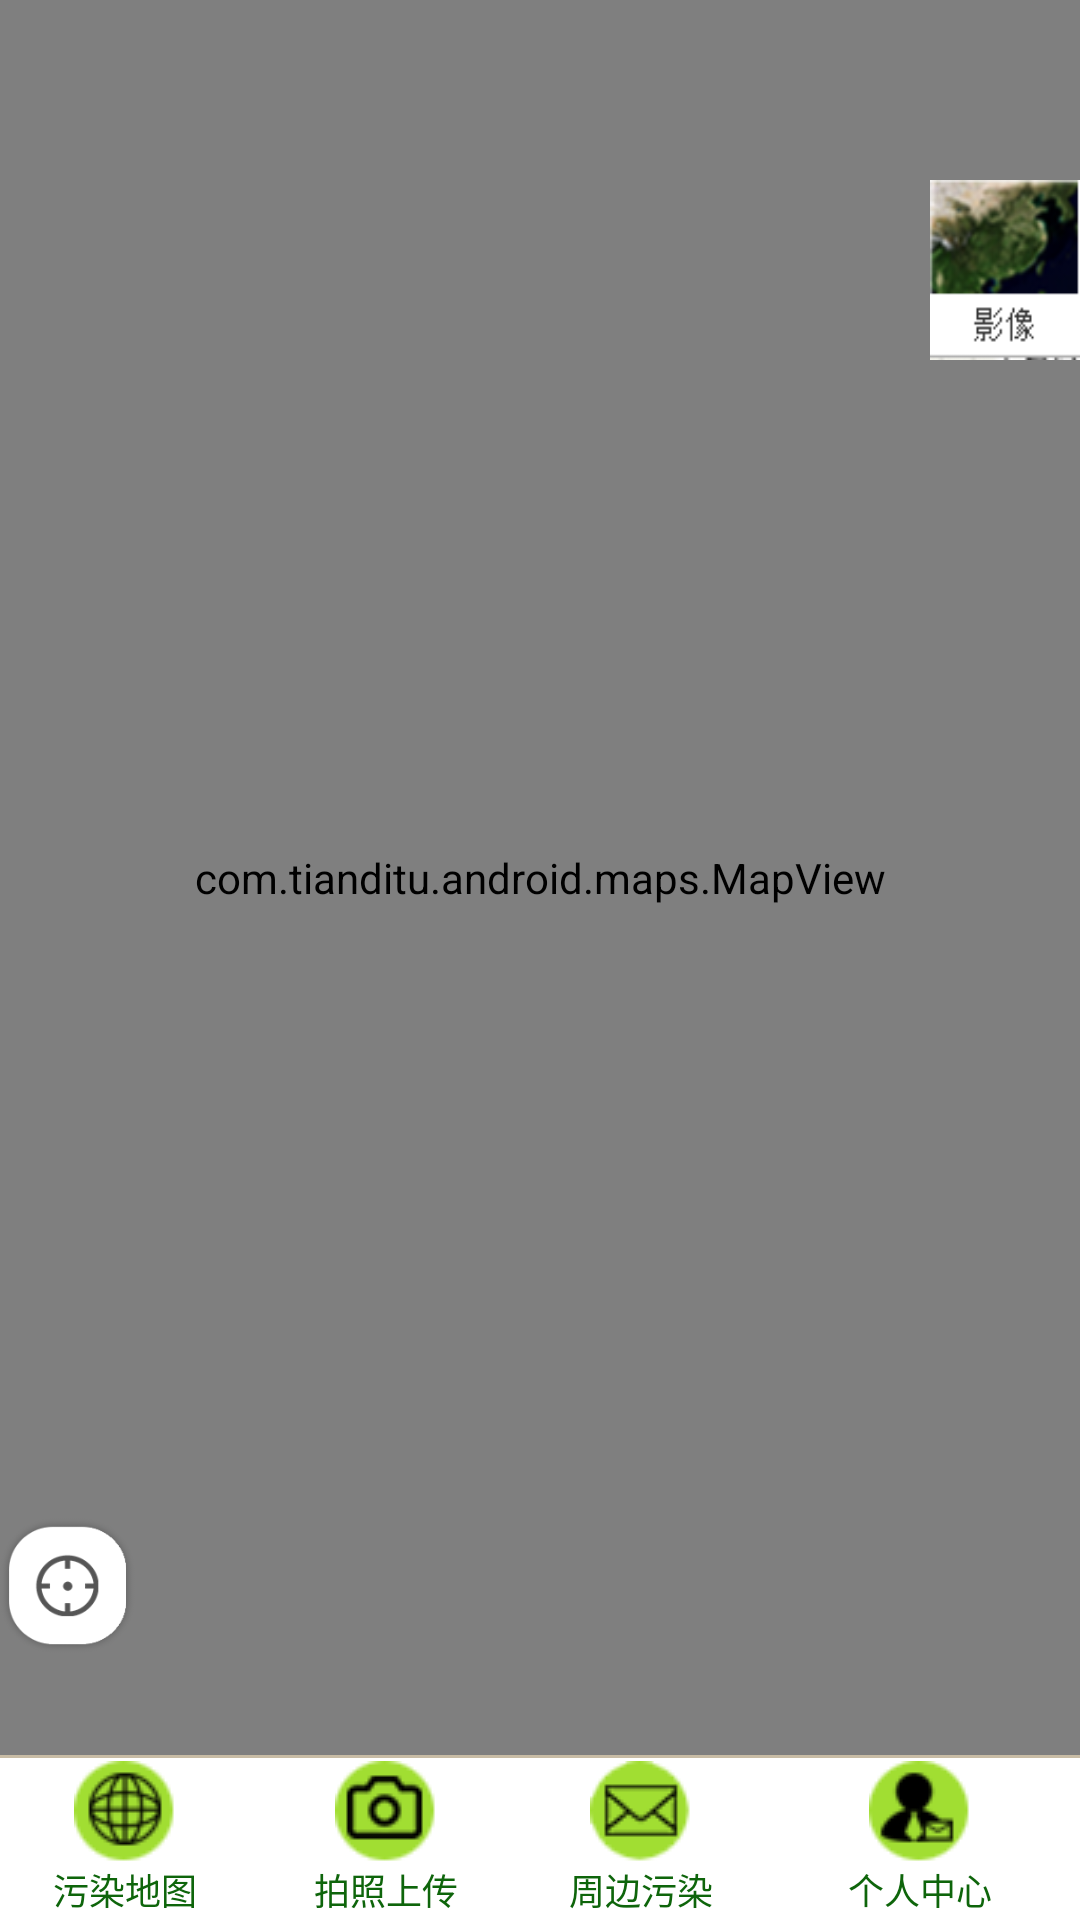

This screen was rendered from an Android layout file. Write that file and the resources it references.
<!-- AndroidManifest.xml: application theme android:Theme.Light.NoTitleBar -->
<!-- res/layout/main.xml -->
<RelativeLayout xmlns:android="http://schemas.android.com/apk/res/android"
    android:layout_width="match_parent"
    android:layout_height="match_parent" 
    >

    

    <RelativeLayout
        android:id="@+id/rl_main"
        android:layout_width="match_parent"
        android:layout_height="match_parent"
        android:gravity="top" >

        <com.tianditu.android.maps.MapView
            android:id="@+id/main_mapview"
            android:layout_width="match_parent"
            android:layout_height="398dp"
            android:layout_alignBottom="@+id/content_layout"
            android:layout_alignParentTop="true" >

            </com.tianditu.android.maps.MapView>
        <LinearLayout
            android:id="@+id/ll_bottom_tab"
            android:layout_width="match_parent"
            android:layout_height="54dp"
            android:layout_alignParentBottom="true"
            android:baselineAligned="true"
            android:gravity="center_vertical"
            android:orientation="horizontal" >

            <RelativeLayout
                android:id="@+id/rl_map"
                android:layout_width="0dp"
                android:layout_height="wrap_content"
                android:layout_weight="0.13" >

                <ImageView
                    android:id="@+id/iv_map"
                    android:layout_width="wrap_content"
                    android:layout_height="wrap_content"
                    android:layout_centerHorizontal="true"
                    android:contentDescription="@null"
                    android:src="@drawable/map1" />

                <TextView
                    android:id="@+id/tv_map"
                    android:layout_width="wrap_content"
                    android:layout_height="wrap_content"
                    android:layout_below="@id/iv_map"
                    android:layout_centerHorizontal="true"
                    android:text="污染地图"
                    android:textColor="@color/bottomtab_normal"
                    android:textSize="12sp" />
            </RelativeLayout>

            <RelativeLayout
                android:id="@+id/rl_camera"
                android:layout_width="0dp"
                android:layout_height="wrap_content"
                android:layout_weight="0.14" >

                <ImageView
                    android:id="@+id/iv_camera"
                    android:layout_width="wrap_content"
                    android:layout_height="wrap_content"
                    android:layout_centerHorizontal="true"
                    android:contentDescription="@null"
                    android:src="@drawable/camera1" />

                <TextView
                    android:id="@+id/tv_camera"
                    android:layout_width="wrap_content"
                    android:layout_height="wrap_content"
                    android:layout_below="@+id/iv_camera"
                    android:layout_centerHorizontal="true"
                    android:text="@string/bottom_tab_wantknow"
                    android:textColor="@color/bottomtab_normal"
                    android:textSize="12sp" />

            </RelativeLayout>

            <RelativeLayout
                android:id="@+id/rl_myspace"
                android:layout_width="wrap_content"
                android:layout_height="wrap_content"
                android:layout_weight="0.05" >

                <ImageView
                    android:id="@+id/iv_myspace"
                    android:layout_width="wrap_content"
                    android:layout_height="wrap_content"
                    android:layout_centerHorizontal="true"
                    android:contentDescription="@null"
                    android:src="@drawable/masage" />

                <TextView
                    android:id="@+id/tv_myspace"
                    android:layout_width="wrap_content"
                    android:layout_height="wrap_content"
                    android:layout_below="@+id/iv_myspace"
                    android:layout_centerHorizontal="true"
                    android:text="@string/bottom_tab_my"
                    android:textColor="@color/bottomtab_normal"
                    android:textSize="12sp" />
            </RelativeLayout>

            <RelativeLayout
                android:id="@+id/rl_shezhi"
                android:layout_width="wrap_content"
                android:layout_height="wrap_content"
                android:layout_weight="0.09" >

                <ImageView
                    android:id="@+id/iv_shezhi"
                    android:layout_width="wrap_content"
                    android:layout_height="wrap_content"
                    android:layout_alignParentTop="true"
                    android:layout_centerHorizontal="true"
                    android:contentDescription="@null"
                    android:src="@drawable/geren" />

                <TextView
                    android:id="@+id/tv_shezhi"
                    android:layout_width="wrap_content"
                    android:layout_height="wrap_content"
                    android:layout_below="@+id/iv_shezhi"
                    android:layout_centerHorizontal="true"
                    android:text="@string/bottom_tab_shezhi"
                    android:textColor="@color/bottomtab_normal"
                    android:textSize="12sp" />

            </RelativeLayout>

        </LinearLayout>

        <View
            android:id="@+id/line"
            android:layout_width="match_parent"
            android:layout_height="1dp"
            android:layout_above="@id/ll_bottom_tab"
            android:background="@color/line" />

        <LinearLayout
            android:id="@+id/content_layout"
            android:layout_width="wrap_content"
            android:layout_height="wrap_content"
            android:layout_above="@+id/line"
            android:layout_alignParentLeft="true"
            android:layout_alignParentRight="true"
            android:orientation="vertical" >
            
            
            
        </LinearLayout>

       

        <Button
            android:id="@+id/weixing"
            android:layout_width="50dp"
            android:layout_height="60dp"
            android:layout_alignParentRight="true"
            android:layout_alignParentTop="true"
            android:layout_marginTop="60dp"
            android:background="@drawable/weixing" />

        <Button
            android:id="@+id/buttonAdd"
            android:layout_width="45dp"
            android:layout_height="45dp"
            android:layout_above="@+id/content_layout"
            android:layout_alignParentLeft="true"
            android:layout_marginBottom="34dp"
            android:background="@drawable/lot" />

    </RelativeLayout>
    
</RelativeLayout>
<!-- resources referenced by this layout -->
<resources>
  <color name="bottomtab_normal">#0E650B</color>
  <color name="line">#c8bca5</color>
  <!-- drawable camera1: png bitmap (drawable-mdpi, 4091 bytes) -->
  <!-- drawable geren: png bitmap (drawable-mdpi, 4077 bytes) -->
  <!-- drawable lot: png bitmap (drawable-hdpi, 9049 bytes) -->
  <!-- drawable map1: png bitmap (drawable-mdpi, 4679 bytes) -->
  <!-- drawable masage: png bitmap (drawable-mdpi, 4221 bytes) -->
  <!-- drawable weixing: png bitmap (drawable-mdpi, 7024 bytes) -->
  <!-- drawable xiangxi: png bitmap (drawable-hdpi, 8517 bytes) -->
  <string name="bottom_tab_my">周边污染</string>
  <string name="bottom_tab_shezhi">个人中心</string>
  <string name="bottom_tab_wantknow">拍照上传</string>
</resources>
